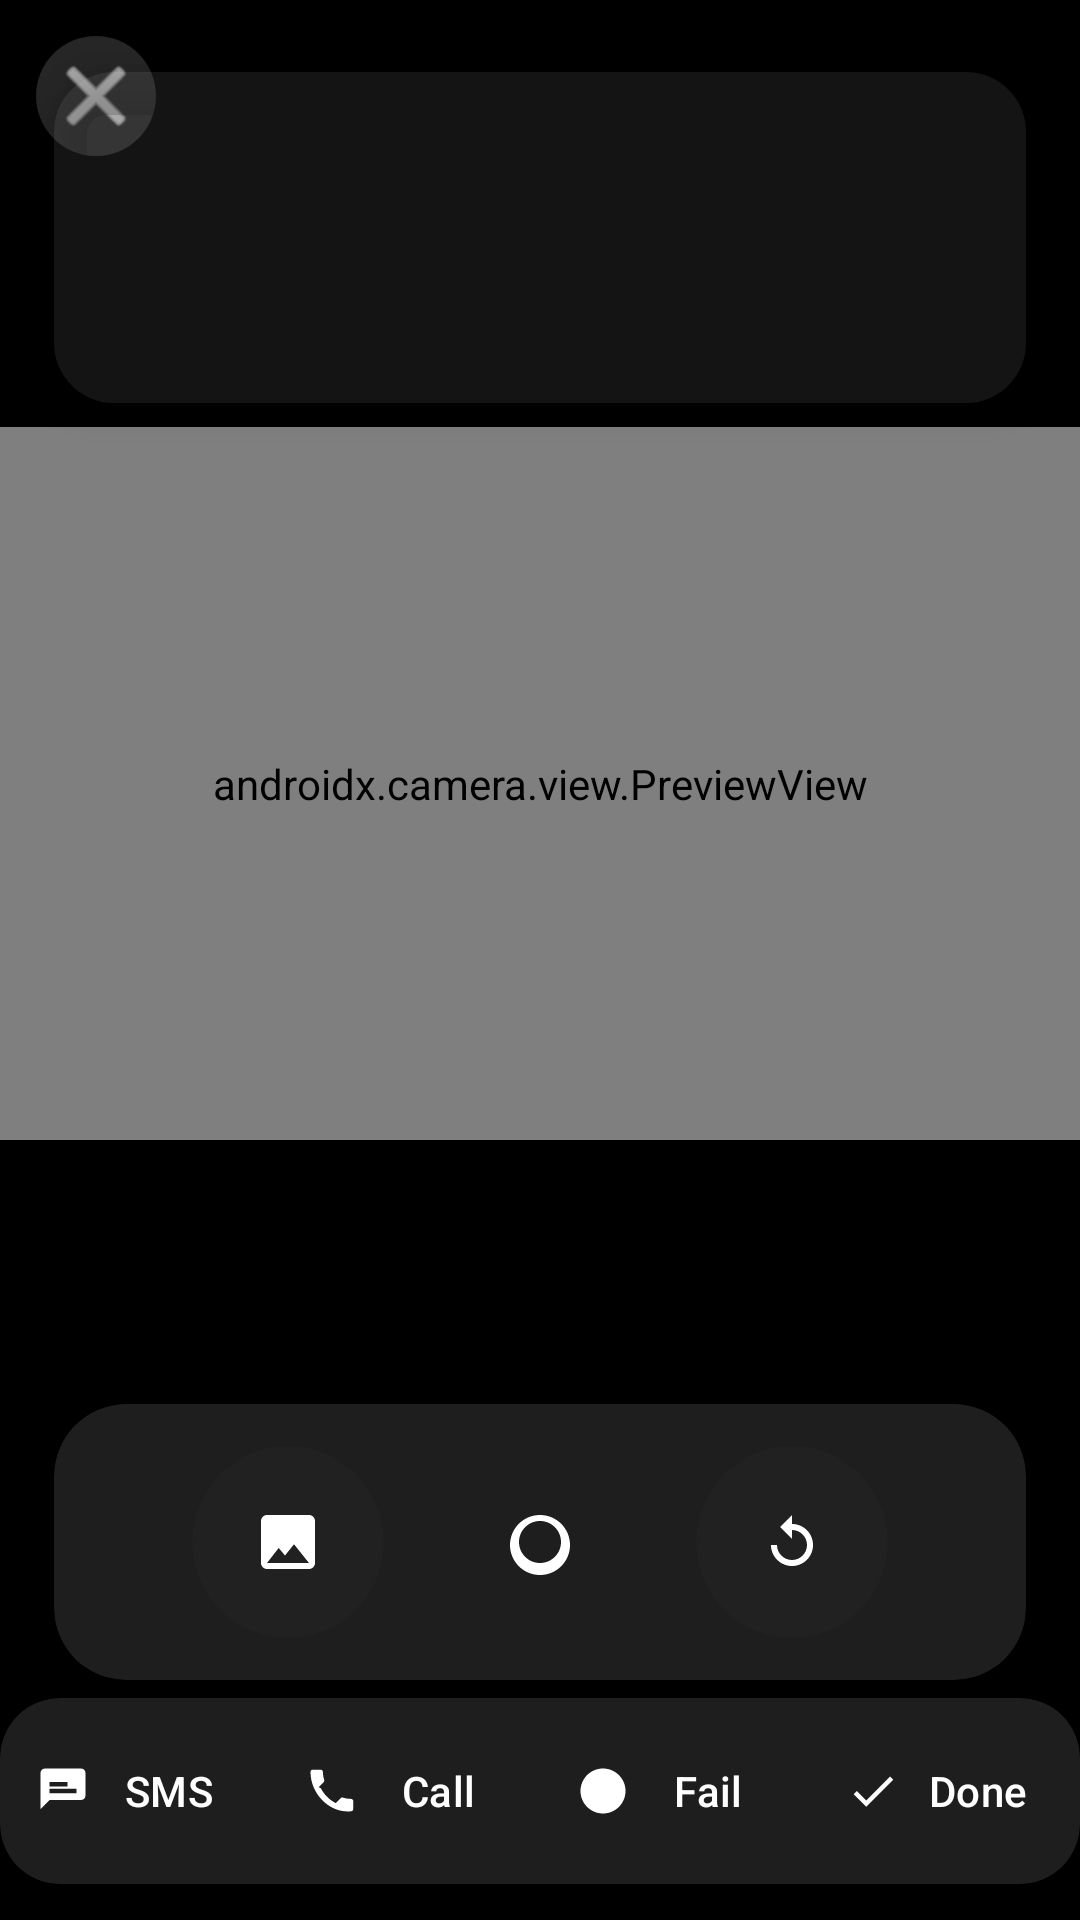

Here is an Android app screen rendered from its layout file. Give the layout XML and the strings, colors and styles it references.
<!-- AndroidManifest.xml: activity theme Theme.AppCompat.Light.NoActionBar -->
<!-- res/layout/fragment_camera.xml -->
<androidx.constraintlayout.widget.ConstraintLayout
    xmlns:android="http://schemas.android.com/apk/res/android"
    xmlns:app="http://schemas.android.com/apk/res-auto"
    android:layout_width="match_parent"
    android:layout_height="match_parent"
    android:background="@android:color/black"
    android:clickable="true"
    android:focusable="true">

    <ImageButton
        android:id="@+id/btn_close"
        android:layout_width="40dp"
        android:layout_height="40dp"
        android:background="@drawable/bg_circle_translucent"
        android:src="@android:drawable/ic_menu_close_clear_cancel"
        android:tint="@android:color/white"
        android:contentDescription="@android:string/cancel"
        app:layout_constraintTop_toTopOf="parent"
        app:layout_constraintStart_toStartOf="parent"
        android:layout_marginStart="12dp"
        android:layout_marginTop="12dp"/>

    
    <androidx.cardview.widget.CardView
        android:id="@+id/info_bar"
        android:layout_width="0dp"
        android:layout_height="wrap_content"
        app:cardCornerRadius="20dp"
        app:cardElevation="8dp"
        app:layout_constraintTop_toTopOf="parent"
        app:layout_constraintStart_toStartOf="parent"
        app:layout_constraintEnd_toEndOf="parent"
        android:layout_marginTop="24dp"
        android:layout_marginStart="18dp"
        android:layout_marginEnd="18dp"
        android:backgroundTint="@android:color/transparent">

        <LinearLayout
            android:orientation="horizontal"
            android:padding="8dp"
            android:gravity="center_vertical"
            android:layout_width="match_parent"
            android:layout_height="wrap_content"
            android:background="@drawable/bg_scrim_light">

            <TextView
                android:id="@+id/tv_route_number"
                android:textSize="24sp"
                android:textStyle="bold"
                android:textColor="@android:color/white"
                android:maxLines="1"
                android:ellipsize="end"
                android:layout_width="wrap_content"
                android:layout_height="wrap_content" />

            <LinearLayout
                android:layout_width="0dp"
                android:layout_weight="1"
                android:layout_height="wrap_content"
                android:orientation="vertical"
                android:layout_marginStart="12dp">

                <TextView
                    android:id="@+id/tv_tracking_number"
                    android:layout_width="wrap_content"
                    android:layout_height="wrap_content"
                    android:textColor="#E0E0E0"
                    android:textSize="14sp"
                    android:maxLines="1"
                    android:ellipsize="end" />
                <TextView
                    android:id="@+id/tv_customer_name"
                    android:layout_width="wrap_content"
                    android:layout_height="wrap_content"
                    android:textColor="@android:color/white"
                    android:textSize="16sp"
                    android:textStyle="bold"
                    android:maxLines="1"
                    android:ellipsize="end" />
                <TextView
                    android:id="@+id/tv_unit_number"
                    android:layout_width="wrap_content"
                    android:layout_height="wrap_content"
                    android:textColor="#FFEB3B"
                    android:textSize="22sp"
                    android:textStyle="bold"
                    android:maxLines="1"
                    android:ellipsize="end" />
                <TextView
                    android:id="@+id/tv_address"
                    android:layout_width="wrap_content"
                    android:layout_height="wrap_content"
                    android:textColor="@android:color/white"
                    android:textSize="18sp"
                    android:textStyle="bold"
                    android:lineSpacingExtra="2dp"
                    android:maxLines="2"
                    android:ellipsize="end" />
            </LinearLayout>
        </LinearLayout>
    </androidx.cardview.widget.CardView>

    
    <androidx.camera.view.PreviewView
        android:id="@+id/previewView"
        android:layout_width="0dp"
        android:layout_height="0dp"
        app:layout_constraintTop_toBottomOf="@id/info_bar"
        app:layout_constraintBottom_toTopOf="@id/thumb_bar"
        app:layout_constraintStart_toStartOf="parent"
        app:layout_constraintEnd_toEndOf="parent"
        android:layout_marginTop="8dp"
        android:layout_marginBottom="8dp"
        android:background="@android:color/black"
        app:implementationMode="performance"
        app:scaleType="fillCenter"/>

    
    <androidx.cardview.widget.CardView
        android:id="@+id/thumb_bar"
        android:layout_width="0dp"
        android:layout_height="72dp"
        app:cardCornerRadius="20dp"
        app:cardElevation="4dp"
        app:layout_constraintStart_toStartOf="parent"
        app:layout_constraintEnd_toEndOf="parent"
        app:layout_constraintBottom_toTopOf="@id/shutter_bar"
        android:layout_marginStart="18dp"
        android:layout_marginEnd="18dp"
        android:layout_marginTop="8dp"
        android:layout_marginBottom="8dp"
        android:backgroundTint="#1F000000">

        <HorizontalScrollView
            android:layout_width="match_parent"
            android:layout_height="match_parent"
            android:padding="8dp"
            android:scrollbars="none">
            <LinearLayout
                android:id="@+id/thumbnail_container"
                android:layout_width="wrap_content"
                android:layout_height="match_parent"
                android:orientation="horizontal"/>
        </HorizontalScrollView>
    </androidx.cardview.widget.CardView>

    
    <androidx.cardview.widget.CardView
        android:id="@+id/shutter_bar"
        android:layout_width="0dp"
        android:layout_height="92dp"
        app:cardCornerRadius="24dp"
        app:cardElevation="6dp"
        android:layout_marginStart="18dp"
        android:layout_marginEnd="18dp"
        android:layout_marginBottom="6dp"
        android:backgroundTint="#1E1E1E"
        app:layout_constraintBottom_toTopOf="@id/action_bar2"
        app:layout_constraintStart_toStartOf="parent"
        app:layout_constraintEnd_toEndOf="parent">

        <LinearLayout
            android:layout_width="match_parent"
            android:layout_height="match_parent"
            android:orientation="horizontal"
            android:gravity="center">

            <ImageButton
                android:id="@+id/gallery_button"
                android:layout_width="64dp"
                android:layout_height="64dp"
                android:background="@drawable/bg_circle_dark"
                android:scaleType="centerInside"
                android:tint="@android:color/white"
                android:gravity="center"
                android:src="@drawable/ic_gallery"
                app:srcCompat="@drawable/ic_gallery" />

            <ImageButton
                android:id="@+id/shutter_button"
                android:layout_width="72dp"
                android:layout_height="72dp"
                android:background="@drawable/bg_circle_primary"
                android:scaleType="centerInside"
                android:tint="@android:color/white"
                android:gravity="center"
                android:src="@drawable/ic_shutter"
                app:srcCompat="@drawable/ic_shutter"
                android:layout_marginStart="16dp"
                android:layout_marginEnd="16dp" />

            <ImageButton
                android:id="@+id/retake_button"
                android:layout_width="64dp"
                android:layout_height="64dp"
                android:background="@drawable/bg_circle_dark"
                android:scaleType="centerInside"
                android:tint="@android:color/white"
                android:gravity="center"
                android:src="@drawable/ic_retake"
                app:srcCompat="@drawable/ic_retake" />
        </LinearLayout>
    </androidx.cardview.widget.CardView>

    
    <androidx.cardview.widget.CardView
        android:id="@+id/action_bar2"
        android:layout_width="0dp"
        android:layout_height="62dp"
        android:layout_marginBottom="12dp"
        app:cardCornerRadius="20dp"
        app:cardElevation="6dp"
        android:backgroundTint="#1E1E1E"
        app:layout_constraintBottom_toBottomOf="parent"
        app:layout_constraintStart_toStartOf="parent"
        app:layout_constraintEnd_toEndOf="parent">

        <LinearLayout
            android:layout_width="match_parent"
            android:layout_height="match_parent"
            android:orientation="horizontal"
            android:gravity="center">

            
            <com.google.android.material.button.MaterialButton
                android:id="@+id/sms_button"
                style="@style/Widget.Material3.Button.TextButton"
                android:layout_width="0dp"
                android:layout_height="match_parent"
                android:layout_weight="1"
                android:text="@string/sms_button"
                android:textSize="14sp"
                android:textColor="@android:color/white"
                app:icon="@drawable/ic_sms"
                app:iconTint="@android:color/white"
                app:backgroundTint="@android:color/transparent"/>

            
            <com.google.android.material.button.MaterialButton
                android:id="@+id/phone_button"
                style="@style/Widget.Material3.Button.TextButton"
                android:layout_width="0dp"
                android:layout_height="match_parent"
                android:layout_weight="1"
                android:text="@string/phone_button"
                android:textSize="14sp"
                android:textColor="@android:color/white"
                app:icon="@drawable/ic_phone"
                app:iconTint="@android:color/white"
                app:backgroundTint="@android:color/transparent"/>

            
            <com.google.android.material.button.MaterialButton
                android:id="@+id/fail_button"
                style="@style/Widget.Material3.Button.TextButton"
                android:layout_width="0dp"
                android:layout_height="match_parent"
                android:layout_weight="1"
                android:text="@string/fail_button"
                android:textSize="14sp"
                android:textColor="@android:color/white"
                app:icon="@drawable/ic_fail"
                app:iconTint="@android:color/white"
                app:backgroundTint="@android:color/transparent"/>

            
            <com.google.android.material.button.MaterialButton
                android:id="@+id/ok_button"
                style="@style/Widget.Material3.Button.TextButton"
                android:layout_width="0dp"
                android:layout_height="match_parent"
                android:layout_weight="1"
                android:text="@string/ok_button"
                android:textSize="14sp"
                android:textColor="@android:color/white"
                app:icon="@drawable/ic_done"
                app:iconTint="@android:color/white"
                app:backgroundTint="@android:color/transparent"/>
        </LinearLayout>
    </androidx.cardview.widget.CardView>
</androidx.constraintlayout.widget.ConstraintLayout>
<!-- resources referenced by this layout -->
<resources>
  <!-- drawable bg_circle_dark (drawable) -->
  <?xml version="1.0" encoding="utf-8"?>
  <shape xmlns:android="http://schemas.android.com/apk/res/android"
      android:shape="oval">
      <solid android:color="#BF222222"/> 
  </shape>
  <!-- drawable bg_circle_translucent (drawable) -->
  <shape xmlns:android="http://schemas.android.com/apk/res/android">
      <solid android:color="#26FFFFFF"/>
      <corners android:radius="28dp"/>
  </shape>
  <!-- drawable bg_scrim_light (drawable) -->
  <shape xmlns:android="http://schemas.android.com/apk/res/android">
      <solid android:color="#14FFFFFF"/>
      <corners android:radius="12dp"/>
  </shape>
  <!-- drawable ic_done (drawable) -->
  <?xml version="1.0" encoding="utf-8"?>
  <vector xmlns:android="http://schemas.android.com/apk/res/android"
      android:width="24dp"
      android:height="24dp"
      android:viewportWidth="24"
      android:viewportHeight="24">
      <path
          android:fillColor="#FFFFFF"
          android:pathData="M9 16.17L4.83 12l-1.42 1.41L9 19 21 7l-1.41-1.41z"/>
  </vector>
  <!-- drawable ic_fail (drawable) -->
  <?xml version="1.0" encoding="utf-8"?>
  <vector xmlns:android="http://schemas.android.com/apk/res/android"
      android:width="24dp"
      android:height="24dp"
      android:viewportWidth="24"
      android:viewportHeight="24">
      <path
          android:fillColor="#FFFFFF"
          android:pathData="M12 2C6.48 2 2 6.48 2 12s4.48 10 10 10 10-4.48 10-10S17.52 2 12 2zm4.59 13.41L13.41 12l3.18-3.18a1 1 0 0 0-1.41-1.41L12 10.59 8.82 7.41a1 1 0 0 0-1.41 1.41L10.59 12l-3.18 3.18a1 1 0 1 0 1.41 1.41L12 13.41l3.18 3.18a1 1 0 0 0 1.41-1.41z"/>
  </vector>
  <!-- drawable ic_gallery (drawable) -->
  <vector xmlns:android="http://schemas.android.com/apk/res/android"
      android:width="24dp" android:height="24dp"
      android:viewportWidth="24" android:viewportHeight="24">
      <path android:fillColor="#FFFFFFFF"
          android:pathData="M21 19V5c0-1.1-0.9-2-2-2H5c-1.1 0-2 0.9-2 2v14c0 1.1 0.9 2 2 2h14c1.1 0 2-0.9 2-2zM8.9 13.98l2.1 2.53 3-3.77L19 19H5l3.9-5.02zM8 8.5c0 0.83 0.67 1.5 1.5 1.5S11 9.33 11 8.5 10.33 7 9.5 7 8 7.67 8 8.5z"/>
  </vector>
  <!-- drawable ic_retake (drawable) -->
  <vector xmlns:android="http://schemas.android.com/apk/res/android"
      android:width="24dp" android:height="24dp"
      android:viewportWidth="24" android:viewportHeight="24">
      <path android:fillColor="#FFFFFFFF"
          android:pathData="M12 6V3L8 7l4 4V8c2.76 0 5 2.24 5 5s-2.24 5-5 5 -5-2.24-5-5H5c0 3.86 3.14 7 7 7 3.87 0 7-3.13 7-7s-3.13-7-7-7z"/>
  </vector>
  <!-- drawable ic_shutter (drawable) -->
  <vector xmlns:android="http://schemas.android.com/apk/res/android"
      android:width="24dp" android:height="24dp"
      android:viewportWidth="24" android:viewportHeight="24">
      <path android:fillColor="#FFFFFFFF"
          android:pathData="M12 5c3.86 0 7 3.14 7 7s-3.14 7-7 7 -7-3.14-7-7 3.14-7 7-7m0-2C6.48 3 2 7.48 2 13s4.48 10 10 10 10-4.48 10-10S17.52 3 12 3z"/>
  </vector>
  <!-- drawable ic_sms (drawable) -->
  <?xml version="1.0" encoding="utf-8"?>
  <vector xmlns:android="http://schemas.android.com/apk/res/android"
      android:width="24dp"
      android:height="24dp"
      android:viewportWidth="24"
      android:viewportHeight="24">
      <path
          android:fillColor="#FFFFFF"
          android:pathData="M20,2H4c-1.1,0 -2,0.9 -2,2v16l4-4h14c1.1,0 2-0.9 2-2V4c0-1.1 -0.9-2 -2-2zM6,11h12v2H6v-2zm8-3v2H6V8h8z"/>
  </vector>
  <string name="fail_button">Fail</string>
  <string name="ok_button">Done</string>
  <string name="phone_button">Call</string>
  <string name="sms_button">SMS</string>
  <style name="Theme.AppCompat.Light.NoActionBar" parent="Base.Theme.AppCompat.Light.NoActionBar" />
  <style name="Base.Theme.AppCompat.Light.NoActionBar" parent="Theme.Material3.DayNight.NoActionBar">
          
          
      </style>
</resources>
